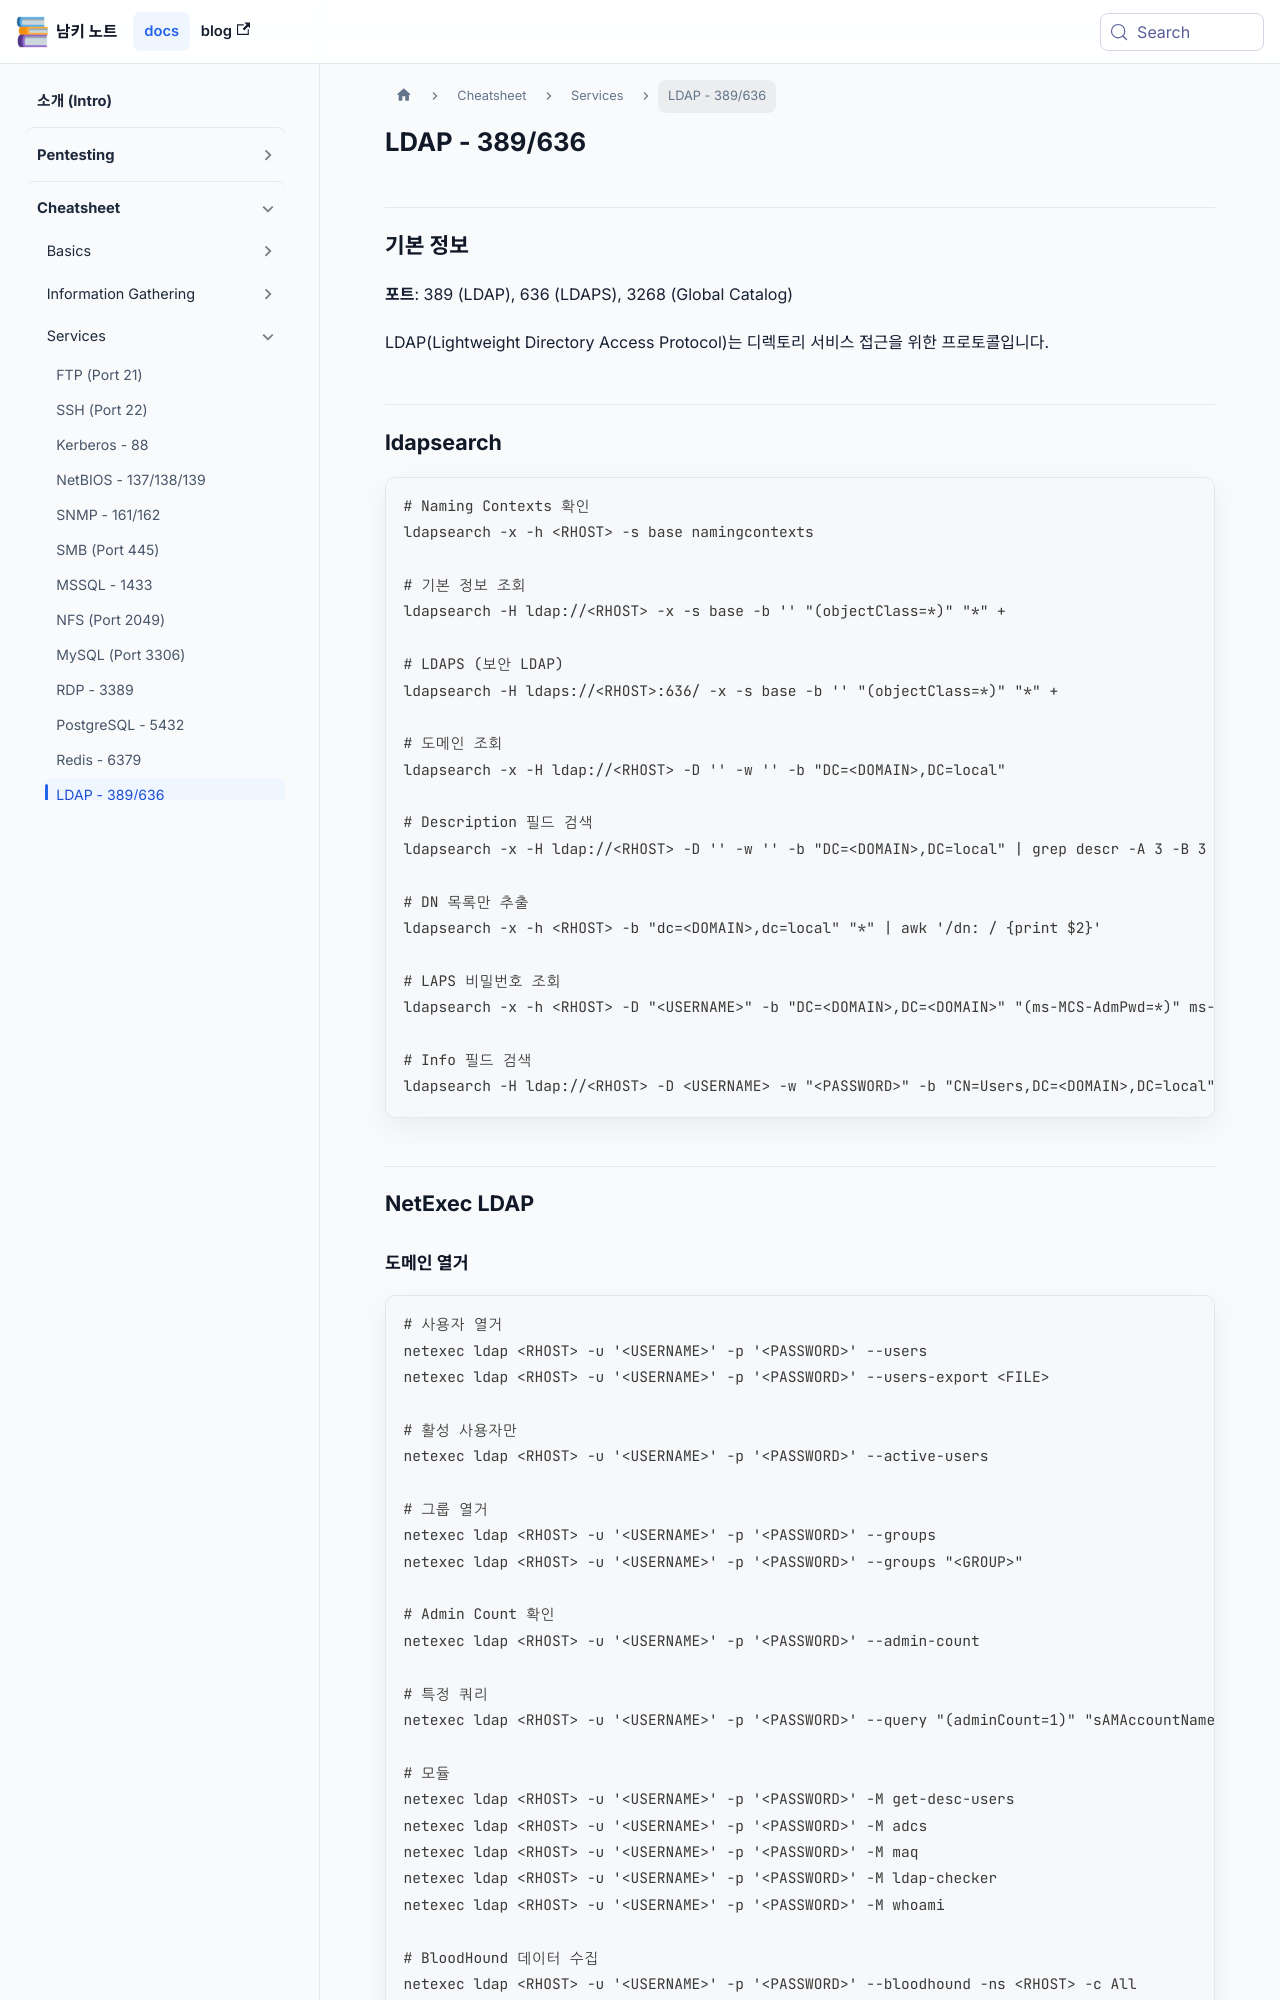

repository: naaamgi/my-docusaurus-page · page: cheatsheet/services/ldap/index.html · generator: docusaurus

---
sidebar_position: 13
---

# LDAP - 389/636

## 기본 정보

**포트**: 389 (LDAP), 636 (LDAPS), 3268 (Global Catalog)

LDAP(Lightweight Directory Access Protocol)는 디렉토리 서비스 접근을 위한 프로토콜입니다.

## ldapsearch

```bash
# Naming Contexts 확인
ldapsearch -x -h <RHOST> -s base namingcontexts

# 기본 정보 조회
ldapsearch -H ldap://<RHOST> -x -s base -b '' "(objectClass=*)" "*" +

# LDAPS (보안 LDAP)
ldapsearch -H ldaps://<RHOST>:636/ -x -s base -b '' "(objectClass=*)" "*" +

# 도메인 조회
ldapsearch -x -H ldap://<RHOST> -D '' -w '' -b "DC=<DOMAIN>,DC=local"

# Description 필드 검색
ldapsearch -x -H ldap://<RHOST> -D '' -w '' -b "DC=<DOMAIN>,DC=local" | grep descr -A 3 -B 3

# DN 목록만 추출
ldapsearch -x -h <RHOST> -b "dc=<DOMAIN>,dc=local" "*" | awk '/dn: / {print $2}'

# LAPS 비밀번호 조회
ldapsearch -x -h <RHOST> -D "<USERNAME>" -b "DC=<DOMAIN>,DC=<DOMAIN>" "(ms-MCS-AdmPwd=*)" ms-MCS-AdmPwd

# Info 필드 검색
ldapsearch -H ldap://<RHOST> -D <USERNAME> -w "<PASSWORD>" -b "CN=Users,DC=<DOMAIN>,DC=local" | grep info
```

## NetExec LDAP
